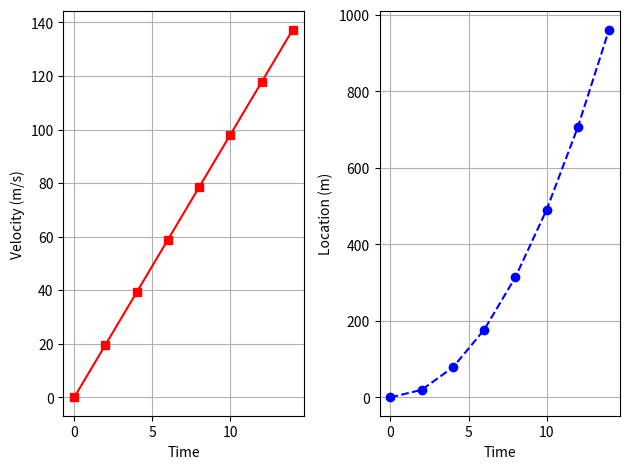

Write Python code to recreate this figure.
import matplotlib.pyplot as plt

time_list = []
velocity_list = []
location_list = []
g=9.81

for time in range(0,16,2):
    velocity = g * time
    location = (g*time**2)/2
    time_list.append(time)
    velocity_list.append(velocity)
    location_list.append(location)


fig, ax = plt.subplots(1,2)
ax[0].plot(time_list, velocity_list, color = "red", linestyle = "solid" , marker = "s")
ax[0].set_xlabel("Time")
ax[0].set_ylabel("Velocity (m/s)")
ax[0].grid(True)

ax[1].plot(time_list, location_list, color = "blue", linestyle = "dashed" , marker = "o")
ax[1].set_xlabel("Time")
ax[1].set_ylabel("Location (m)")
ax[1].grid(True)

plt.tight_layout()
plt.show()
